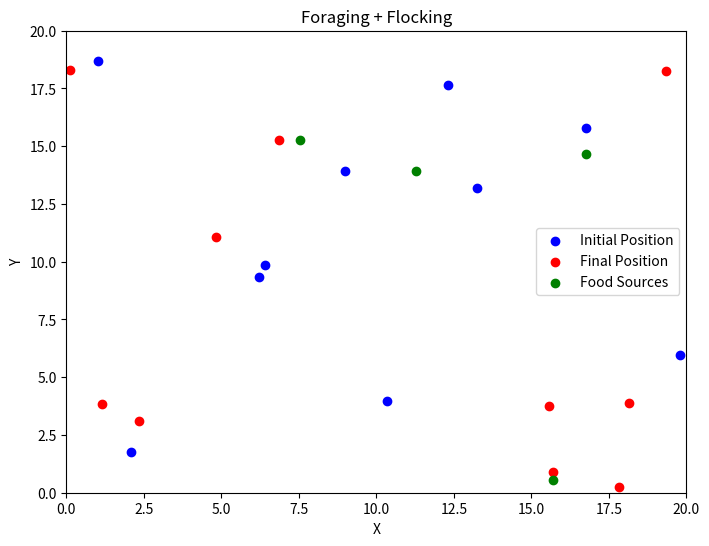

Here is the Python script that generated this plot:
import random
import math
import matplotlib.pyplot as plt


class Agent:
    def __init__(self, x, y, speed, orientation):
        self.x = x  # Agent's x-coordinate
        self.y = y  # Agent's y-coordinate
        self.speed = speed  # Agent's speed
        self.orientation = orientation  # Agent's orientation

    def forage(self, food_sources):
        detection_radius = 5  # Radius within which the agent can detect food
        closest_food = None  # Variable to store the closest food source
        closest_distance = (
            math.inf
        )  # Variable to store the closest distance to a food source

        for food in food_sources:
            dx = (
                food[0] - self.x
            )  # Horizontal distance between the agent and the food source
            dy = (
                food[1] - self.y
            )  # Vertical distance between the agent and the food source
            distance = math.sqrt(
                dx**2 + dy**2
            )  # Euclidean distance between the agent and the food source

            if distance < detection_radius and distance < closest_distance:
                closest_food = food
                closest_distance = distance
        # If there is a closest food source, move towards it; otherwise, move in a random direction
        if closest_food is not None:
            dx = closest_food[0] - self.x
            dy = closest_food[1] - self.y
            angle = math.atan2(dy, dx)
            self.x += self.speed * math.cos(angle)
            self.y += self.speed * math.sin(angle)
        else:
            angle = random.uniform(0, 2 * math.pi)
            self.x += self.speed * math.cos(angle)
            self.y += self.speed * math.sin(angle)

    def flock(self, agents):
        separation_radius = 4  # Radius within which the agent avoids other agents
        cohesion_radius = 5  # Radius within which the agent aligns with other agents
        alignment_radius = (
            5  # Radius within which the agent aligns its orientation with other agents
        )

        separation_force = [0, 0]  # Force vector for separation
        cohesion_force = [0, 0]  # Force vector for cohesion
        alignment_force = [0, 0]  # Force vector for alignment

        num_neighbors = 0  # Counter for the number of neighboring agents

        for agent in agents:
            if agent != self:
                dx = (
                    agent.x - self.x
                )  # Horizontal distance between the agent and its neighbor
                dy = (
                    agent.y - self.y
                )  # Vertical distance between the agent and its neighbor
                distance = math.sqrt(
                    dx**2 + dy**2
                )  # Euclidean distance between the agent and its neighbor

                if distance < separation_radius:
                    separation_force[0] -= (
                        dx / distance
                    )  # Calculate separation force in the x-axis
                    separation_force[1] -= (
                        dy / distance
                    )  # Calculate separation force in the y-axis

                if distance < cohesion_radius:
                    cohesion_force[0] += dx  # Calculate cohesion force in the x-axis
                    cohesion_force[1] += dy  # Calculate cohesion force in the y-axis
                    num_neighbors += 1

                if distance < alignment_radius:
                    alignment_force[0] += agent.speed * math.cos(
                        agent.orientation
                    )  # Calculate alignment force in the x-axis
                    alignment_force[1] += agent.speed * math.sin(
                        agent.orientation
                    )  # Calculate alignment force in the y-axis

        if num_neighbors > 0:
            cohesion_force[0] /= num_neighbors  # Average cohesion force in the x-axis
            cohesion_force[1] /= num_neighbors  # Average cohesion force in the y-axis
            alignment_force[0] /= num_neighbors  # Average alignment force in the x-axis
            alignment_force[1] /= num_neighbors  # Average alignment force in the y-axis

        self.x += self.speed * math.cos(
            self.orientation
        )  # Update agent's x-coordinate based on its speed and orientation
        self.y += self.speed * math.sin(
            self.orientation
        )  # Update agent's y-coordinate based on its speed and orientation

        self.x += (
            separation_force[0] + cohesion_force[0] + alignment_force[0]
        )  # Update agent's x-coordinate based on separation, cohesion, and alignment forces
        self.y += (
            separation_force[1] + cohesion_force[1] + alignment_force[1]
        )  # Update agent's y-coordinate based on separation, cohesion, and alignment forces

    def update_orientation(self):
        self.orientation = math.atan2(
            math.sin(self.orientation), math.cos(self.orientation)
        )


class Simulation:
    def __init__(self, width, height, num_agents, num_food_sources):
        self.width = width  # Width of the simulation area
        self.height = height  # Height of the simulation area
        self.agents = []  # List to store the agents
        self.initial_positions = []  # List to store the initial positions of agents
        self.final_positions = []  # List to store the final positions of agents
        self.food_sources = []  # List to store the food sources

        for _ in range(num_agents):
            x = random.uniform(
                0, width
            )  # Random x-coordinate within the simulation area
            y = random.uniform(
                0, height
            )  # Random y-coordinate within the simulation area
            speed = random.uniform(0.1, 1)  # Random speed of the agent
            orientation = random.uniform(
                0, 2 * math.pi
            )  # Random orientation of the agent
            agent = Agent(
                x, y, speed, orientation
            )  # Create an agent with the specified attributes
            self.agents.append(agent)
            self.initial_positions.append((x, y))

        for _ in range(num_food_sources):
            x = random.uniform(
                0, width
            )  # Random x-coordinate within the simulation area
            y = random.uniform(
                0, height
            )  # Random y-coordinate within the simulation area
            self.food_sources.append((x, y))

    def simulate(self, num_steps):
        for step in range(num_steps):
            for agent in self.agents:
                agent.forage(self.food_sources)  # Agent forages for food
                agent.flock(self.agents)  # Agent aligns with and avoids other agents
                agent.update_orientation()  # Update agent's orientation

                # Wrap around the simulation area (toroidal boundary conditions)
                if agent.x < 0 or agent.x > self.width:
                    agent.x = agent.x % self.width

                if agent.y < 0 or agent.y > self.height:
                    agent.y = agent.y % self.height

            if step == num_steps - 1:
                for agent in self.agents:
                    self.final_positions.append((agent.x, agent.y))

    def print_state(self):
        for i, agent in enumerate(self.agents):
            print(
                f"Agent {i+1}: position=({agent.x}, {agent.y}), speed={agent.speed:.2f}"
            )

    def plot_positions(self):
        plt.figure(figsize=(8, 6)) # Create a new figure with the specified size
        plt.scatter(
            *zip(*self.initial_positions), color="blue", label="Initial Position"
        )# Plot the initial positions of the agents as blue dots
        plt.scatter(*zip(*self.final_positions), color="red", label="Final Position") # Plot the final positions of the agents as red dots
        plt.scatter(*zip(*self.food_sources), color="green", label="Food Sources") # Plot the food sources as green dots
        plt.xlim(0, self.width) # Set the x-axis and y-axis limits
        plt.ylim(0, self.height)
        plt.xlabel("X") # Set the x and y -axis label
        plt.ylabel("Y") 
        plt.title("Foraging + Flocking") # Set the title of the plot
        plt.legend() # Display the legend
        plt.show() # Show the plot


# Combined Foraging and Flocking Simulation
simulation = Simulation(
    20, 20, 10, 4
)  # Create a simulation with a width of 20, height of 20, 10 agents, and 4 food sources
simulation.simulate(150)  # Run the simulation for 150 steps
simulation.print_state()  # Print the final state of the agents
simulation.plot_positions()  # Plot the initial and final positions of the agents, along with the food sources
